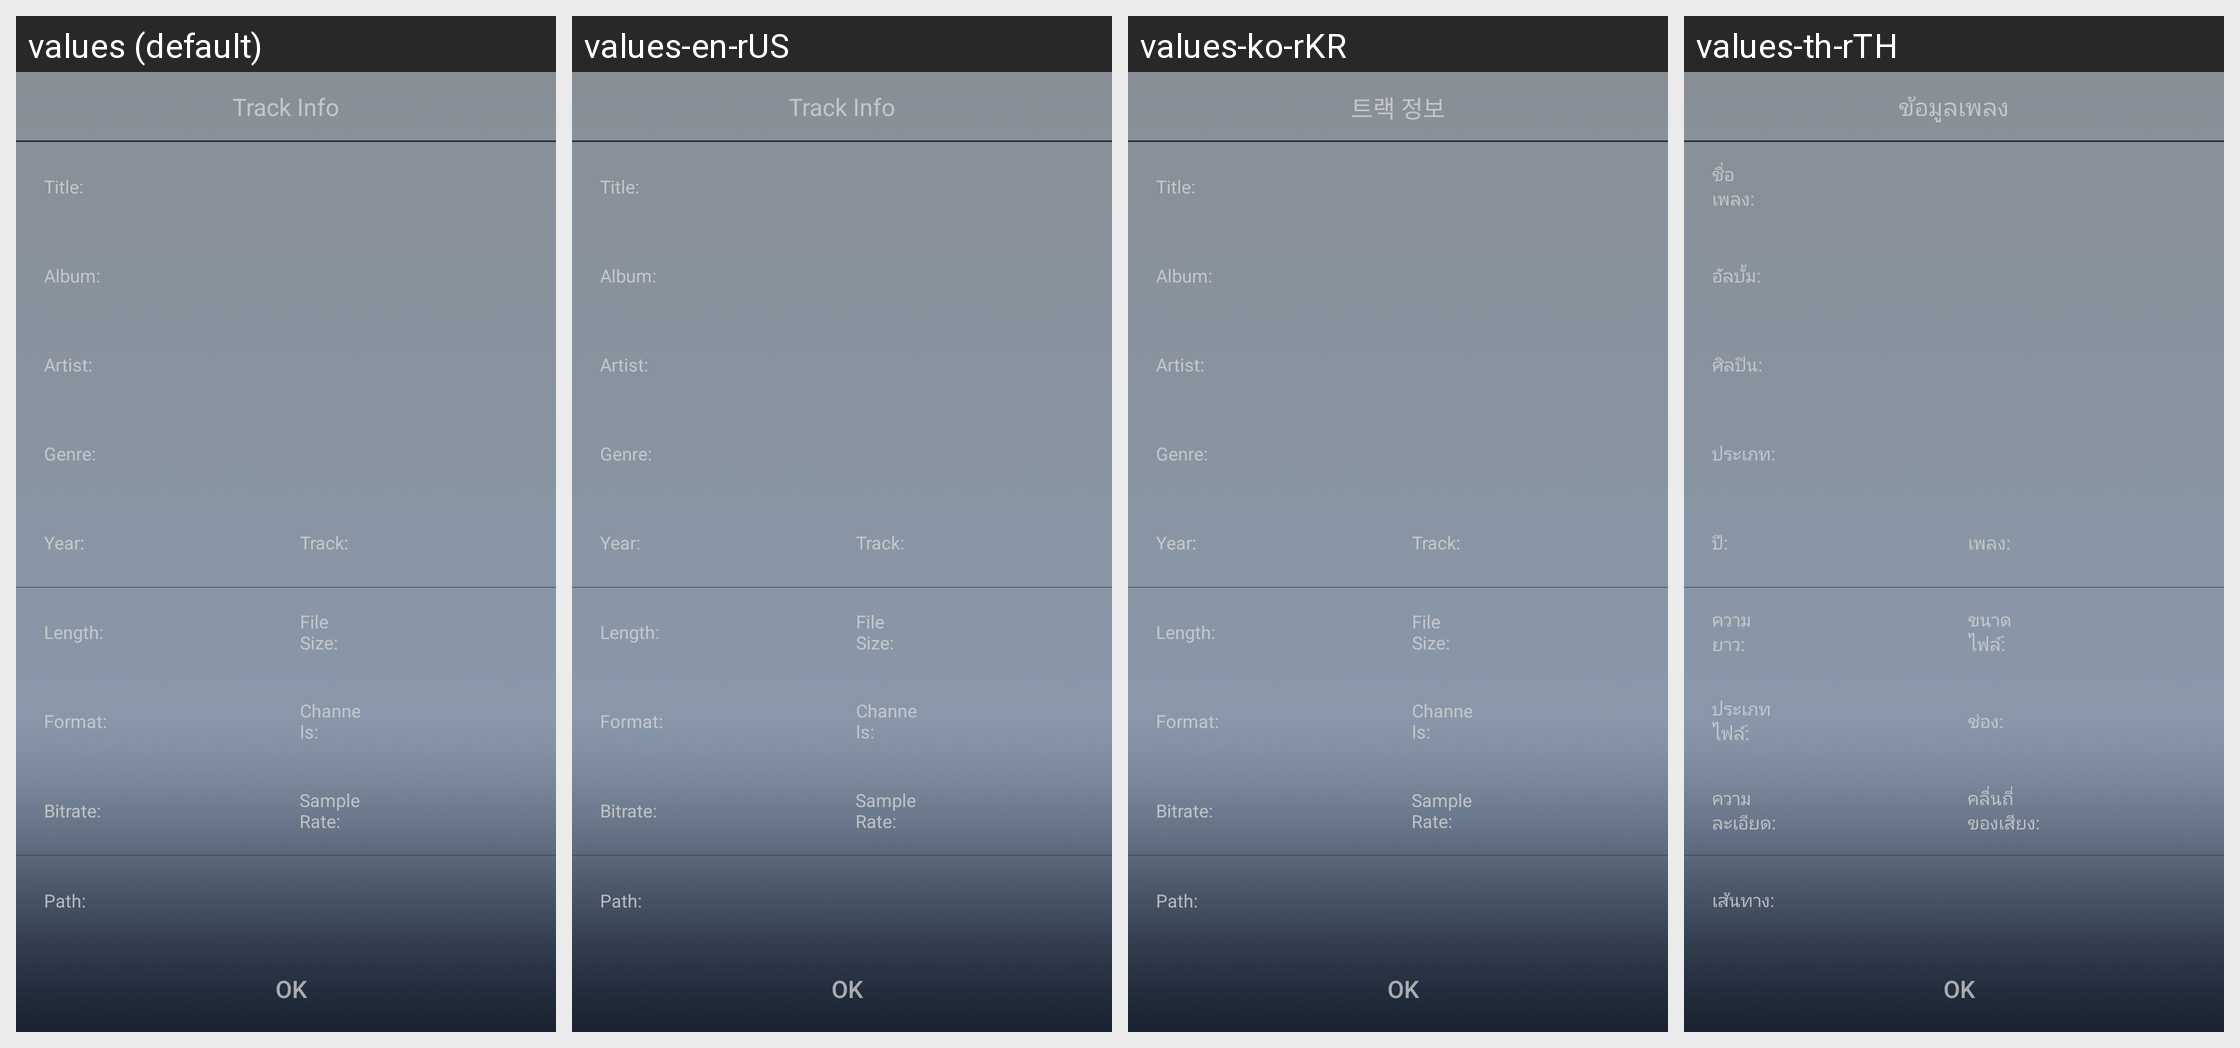

This grid shows one Android layout under several languages. Give, for every string resource on the screen, its name, the default text and each shown locale's text.
Android screen res/layout/songinfo_activity.xml rendered under 4 locales, left to right: values (default), values-en-rUS, values-ko-rKR, values-th-rTH. Device: Nexus 5 (rendered at 1080×1920; each locale shown at half size, 540×960, under a caption strip naming it); theme Theme.MaterialComponents.DayNight.NoActionBar.
Other locales in the repository, not shown: values-de-rDE, values-es-rES, values-fr-rFR, values-ja-rJP, values-ru-rRU, values-zh-rCN, values-zh-rHK, values-zh-rTW.
Strings drawn on this screen, with the default value and each locale's value (text and hints the layout hard-codes, and strings that could not be matched under every locale, appear in the picture but are not listed):

songinformation
  values: Track Info
  values-en-rUS: Track Info
  values-ko-rKR: 트랙 정보
  values-th-rTH: ข้อมูลเพลง

ok
  values: OK
  values-en-rUS: OK
  values-ko-rKR: OK
  values-th-rTH: OK

songname
  values: Title:
  values-en-rUS: Title:
  values-ko-rKR: Title:
  values-th-rTH: ชื่อเพลง:

_album
  values: Album:
  values-en-rUS: Album:
  values-ko-rKR: Album:
  values-th-rTH: อัลบั้ม:

_artist
  values: Artist:
  values-en-rUS: Artist:
  values-ko-rKR: Artist:
  values-th-rTH: ศิลปิน:

_style
  values: Genre:
  values-en-rUS: Genre:
  values-ko-rKR: Genre:
  values-th-rTH: ประเภท:

_year
  values: Year:
  values-en-rUS: Year:
  values-ko-rKR: Year:
  values-th-rTH: ปี:

_trk
  values: Track:
  values-en-rUS: Track:
  values-ko-rKR: Track:
  values-th-rTH: เพลง:

_timelength
  values: Length:
  values-en-rUS: Length:
  values-ko-rKR: Length:
  values-th-rTH: ความยาว:

_size
  values: File Size:
  values-en-rUS: File Size:
  values-ko-rKR: File Size:
  values-th-rTH: ขนาดไฟล์:

_format
  values: Format:
  values-en-rUS: Format:
  values-ko-rKR: Format:
  values-th-rTH: ประเภทไฟล์:

_channel
  values: Channels:
  values-en-rUS: Channels:
  values-ko-rKR: Channels:
  values-th-rTH: ช่อง:

bitrate
  values: Bitrate:
  values-en-rUS: Bitrate:
  values-ko-rKR: Bitrate:
  values-th-rTH: ความละเอียด:

sampleRate
  values: Sample Rate:
  values-en-rUS: Sample Rate:
  values-ko-rKR: Sample Rate:
  values-th-rTH: คลื่นถี่ของเสียง:

_path
  values: Path:
  values-en-rUS: Path:
  values-ko-rKR: Path:
  values-th-rTH: เส้นทาง:
